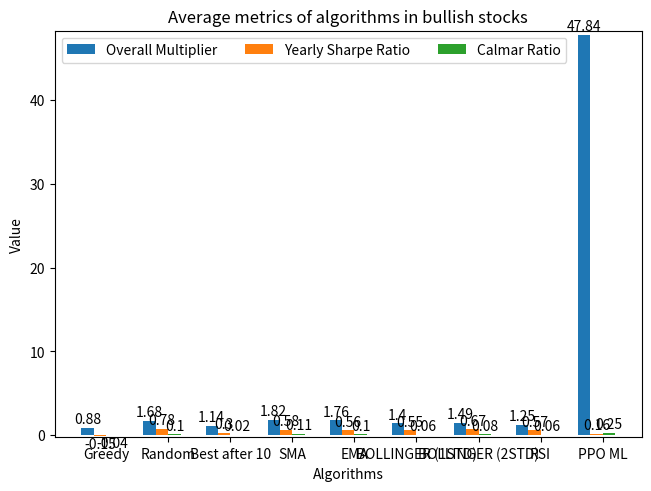

This chart was generated by the following Python code:
# Code modified from example at
# https://matplotlib.org/stable/gallery/lines_bars_and_markers/barchart.html

import matplotlib.pyplot as plt
import numpy as np
from math import floor, ceil

algorithms = ("Greedy", "Random", "Best after 10", "SMA", "EMA", "BOLLINGER (1STD)", "BOLLINGER (2STD)", "RSI", "PPO ML")
graphables = {
    'Overall Multiplier' : (0.877759,1.67967,1.13533,1.81938,1.75907,1.39696,1.48725,1.2483,47.8379),
    'Yearly Sharpe Ratio' : (-0.14618,0.782871,0.304294,0.577865,0.555752,0.547657,0.669194,0.572905,0.155094),
    'Calmar Ratio' : (-0.03584,0.103638,0.021931,0.10845,0.10487,0.060160,0.077169,0.064379,0.2521),
    # 'Average Trade' : (-0.10500,0.722603,7.78982,13.1893,39.2725,0.553747,3.3242,35.6848,31997.1)
}

highest = 0
lowest = 0

# Round values to 2dp and get graph y-bounds
for key in graphables:
    graphables[key] = tuple(round(num, 2) for num in graphables[key])
    lowest = min(lowest, min(graphables[key]))
    highest = max(highest, max(graphables[key]))

x = np.arange(len(algorithms))  # the label locations
width = 0.2  # the width of the bars
multiplier = 0

fig, ax = plt.subplots(layout='constrained')

for attribute, measurement in graphables.items():
    offset = width * multiplier
    rects = ax.bar(x + offset, measurement, width, label=attribute)
    ax.bar_label(rects, padding=1)
    multiplier += 1

# Add some text for labels, title and custom x-axis tick labels, etc.
ax.set_xlabel('Algorithms')
ax.set_ylabel('Value')
ax.set_title('Average metrics of algorithms in bullish stocks')
ax.set_xticks(x + width * 1.5, algorithms)
ax.legend(loc='upper left', ncols=3)
ax.set_ylim(lowest - 0.1, ceil(highest) + 0.3)

plt.show()
